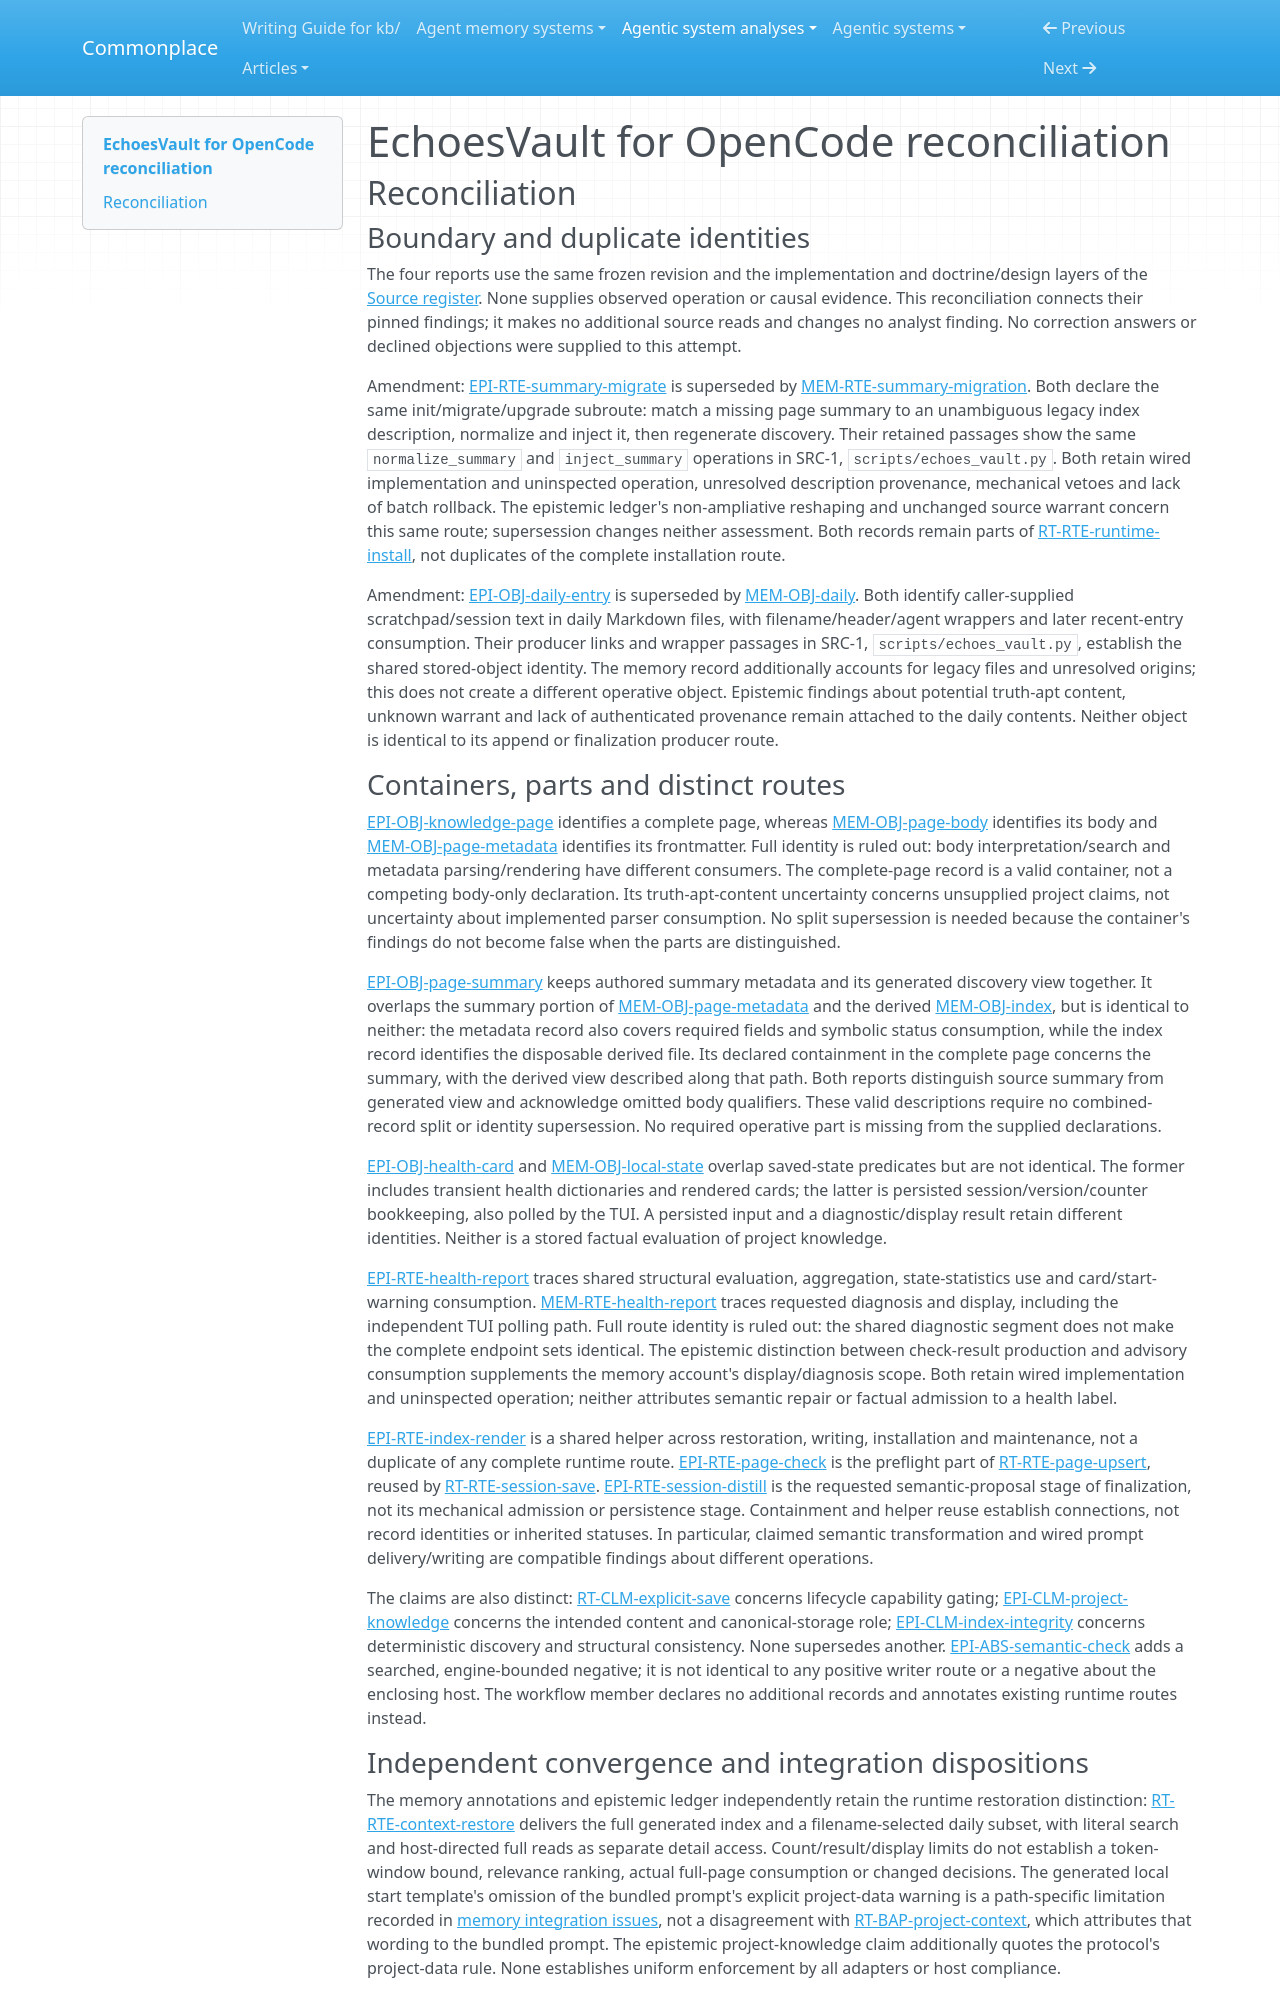

repository: zby/commonplace · page: agentic-system-analyses/retained/echoes-vault-opencode/reconciliation/index.html · generator: mkdocs

---
type: agentic-system-analyses/types/agentic-system-reconciliation-report.md
description: "Reconciliation of EchoesVault for OpenCode analyst records at commit 875c45aa45559529b87a7481b0c21e6dfd8c5eb0."
run-id: AAS-2026-10-15-echoes-vault-opencode-239c6738bb9e-01
reviewed-boundary: "875c45aa45559529b87a7481b0c21e6dfd8c5eb0"
---

# EchoesVault for OpenCode reconciliation

## Reconciliation

### Boundary and duplicate identities

The four reports use the same frozen revision and the implementation and doctrine/design layers of the [Source register](boundary.md#source-register). None supplies observed operation or causal evidence. This reconciliation connects their pinned findings; it makes no additional source reads and changes no analyst finding. No correction answers or declined objections were supplied to this attempt.

Amendment: [EPI-RTE-summary-migrate](epistemic.md#epi-rte-summary-migrate) is superseded by [MEM-RTE-summary-migration](memory.md#mem-rte-summary-migration). Both declare the same init/migrate/upgrade subroute: match a missing page summary to an unambiguous legacy index description, normalize and inject it, then regenerate discovery. Their retained passages show the same `normalize_summary` and `inject_summary` operations in SRC-1, `scripts/echoes_vault.py`. Both retain wired implementation and uninspected operation, unresolved description provenance, mechanical vetoes and lack of batch rollback. The epistemic ledger's non-ampliative reshaping and unchanged source warrant concern this same route; supersession changes neither assessment. Both records remain parts of [RT-RTE-runtime-install](runtime.md#rt-rte-runtime-install), not duplicates of the complete installation route.

Amendment: [EPI-OBJ-daily-entry](epistemic.md#epi-obj-daily-entry) is superseded by [MEM-OBJ-daily](memory.md#mem-obj-daily). Both identify caller-supplied scratchpad/session text in daily Markdown files, with filename/header/agent wrappers and later recent-entry consumption. Their producer links and wrapper passages in SRC-1, `scripts/echoes_vault.py`, establish the shared stored-object identity. The memory record additionally accounts for legacy files and unresolved origins; this does not create a different operative object. Epistemic findings about potential truth-apt content, unknown warrant and lack of authenticated provenance remain attached to the daily contents. Neither object is identical to its append or finalization producer route.

### Containers, parts and distinct routes

[EPI-OBJ-knowledge-page](epistemic.md#epi-obj-knowledge-page) identifies a complete page, whereas [MEM-OBJ-page-body](memory.md#mem-obj-page-body) identifies its body and [MEM-OBJ-page-metadata](memory.md#mem-obj-page-metadata) identifies its frontmatter. Full identity is ruled out: body interpretation/search and metadata parsing/rendering have different consumers. The complete-page record is a valid container, not a competing body-only declaration. Its truth-apt-content uncertainty concerns unsupplied project claims, not uncertainty about implemented parser consumption. No split supersession is needed because the container's findings do not become false when the parts are distinguished.

[EPI-OBJ-page-summary](epistemic.md#epi-obj-page-summary) keeps authored summary metadata and its generated discovery view together. It overlaps the summary portion of [MEM-OBJ-page-metadata](memory.md#mem-obj-page-metadata) and the derived [MEM-OBJ-index](memory.md#mem-obj-index), but is identical to neither: the metadata record also covers required fields and symbolic status consumption, while the index record identifies the disposable derived file. Its declared containment in the complete page concerns the summary, with the derived view described along that path. Both reports distinguish source summary from generated view and acknowledge omitted body qualifiers. These valid descriptions require no combined-record split or identity supersession. No required operative part is missing from the supplied declarations.

[EPI-OBJ-health-card](epistemic.md#epi-obj-health-card) and [MEM-OBJ-local-state](memory.md#mem-obj-local-state) overlap saved-state predicates but are not identical. The former includes transient health dictionaries and rendered cards; the latter is persisted session/version/counter bookkeeping, also polled by the TUI. A persisted input and a diagnostic/display result retain different identities. Neither is a stored factual evaluation of project knowledge.

[EPI-RTE-health-report](epistemic.md#epi-rte-health-report) traces shared structural evaluation, aggregation, state-statistics use and card/start-warning consumption. [MEM-RTE-health-report](memory.md#mem-rte-health-report) traces requested diagnosis and display, including the independent TUI polling path. Full route identity is ruled out: the shared diagnostic segment does not make the complete endpoint sets identical. The epistemic distinction between check-result production and advisory consumption supplements the memory account's display/diagnosis scope. Both retain wired implementation and uninspected operation; neither attributes semantic repair or factual admission to a health label.

[EPI-RTE-index-render](epistemic.md#epi-rte-index-render) is a shared helper across restoration, writing, installation and maintenance, not a duplicate of any complete runtime route. [EPI-RTE-page-check](epistemic.md#epi-rte-page-check) is the preflight part of [RT-RTE-page-upsert](runtime.md#rt-rte-page-upsert), reused by [RT-RTE-session-save](runtime.md#rt-rte-session-save). [EPI-RTE-session-distill](epistemic.md#epi-rte-session-distill) is the requested semantic-proposal stage of finalization, not its mechanical admission or persistence stage. Containment and helper reuse establish connections, not record identities or inherited statuses. In particular, claimed semantic transformation and wired prompt delivery/writing are compatible findings about different operations.

The claims are also distinct: [RT-CLM-explicit-save](runtime.md#rt-clm-explicit-save) concerns lifecycle capability gating; [EPI-CLM-project-knowledge](epistemic.md#epi-clm-project-knowledge) concerns the intended content and canonical-storage role; [EPI-CLM-index-integrity](epistemic.md#epi-clm-index-integrity) concerns deterministic discovery and structural consistency. None supersedes another. [EPI-ABS-semantic-check](epistemic.md#epi-abs-semantic-check) adds a searched, engine-bounded negative; it is not identical to any positive writer route or a negative about the enclosing host. The workflow member declares no additional records and annotates existing runtime routes instead.
